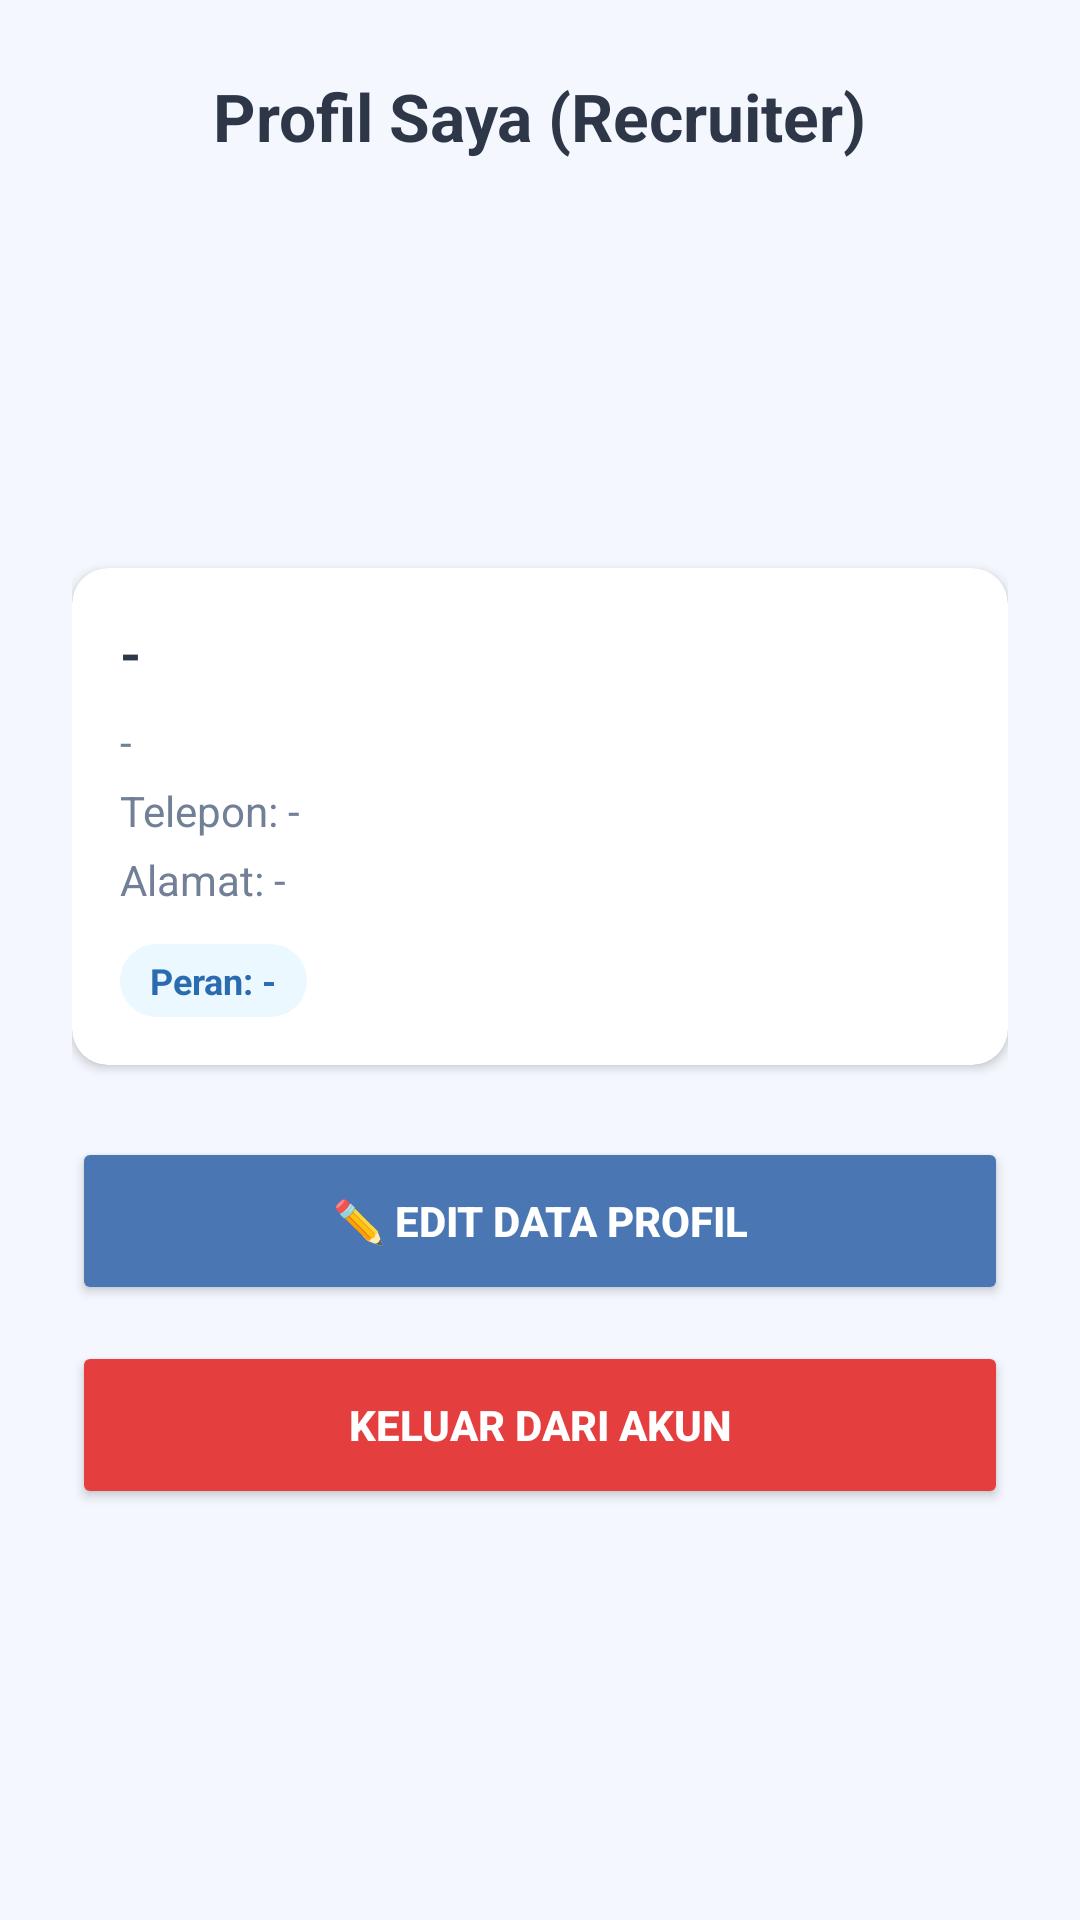

The Android layout XML behind this screen, and the referenced resources:
<!-- AndroidManifest.xml: application theme Theme.JobsKuy -->
<!-- res/layout/fragment_profile.xml -->
<?xml version="1.0" encoding="utf-8"?>
<LinearLayout xmlns:android="http://schemas.android.com/apk/res/android"
    xmlns:app="http://schemas.android.com/apk/res-auto"
    android:layout_width="match_parent"
    android:layout_height="match_parent"
    android:orientation="vertical"
    android:background="#F4F7FE"
    android:padding="24dp"
    android:gravity="center_horizontal">

    <TextView
        android:layout_width="wrap_content"
        android:layout_height="wrap_content"
        android:text="Profil Saya (Recruiter)"
        android:textColor="#2D3748"
        android:textSize="22sp"
        android:textStyle="bold"
        android:layout_marginBottom="20dp"/>

    <ImageView
        android:id="@+id/ivProfilePicRecruiter"
        android:layout_width="100dp"
        android:layout_height="100dp"
        android:src="@android:drawable/sym_def_app_icon"
        android:scaleType="centerCrop"
        android:layout_marginBottom="16dp" />

    <androidx.cardview.widget.CardView
        android:layout_width="match_parent"
        android:layout_height="wrap_content"
        app:cardCornerRadius="12dp"
        android:layout_marginBottom="24dp">

        <LinearLayout
            android:layout_width="match_parent"
            android:layout_height="wrap_content"
            android:orientation="vertical"
            android:padding="16dp"
            android:gravity="start">

            <TextView
                android:id="@+id/tvProfileName"
                android:layout_width="wrap_content"
                android:layout_height="wrap_content"
                android:text="-"
                android:textColor="#2D3748"
                android:textSize="18sp"
                android:textStyle="bold"
                android:layout_marginBottom="8dp"/>

            <TextView
                android:id="@+id/tvProfileEmail"
                android:layout_width="wrap_content"
                android:layout_height="wrap_content"
                android:text="-"
                android:textColor="#718096"
                android:textSize="14sp"
                android:layout_marginBottom="4dp"/>

            <TextView
                android:id="@+id/tvProfilePhone"
                android:layout_width="wrap_content"
                android:layout_height="wrap_content"
                android:text="Telepon: -"
                android:textColor="#718096"
                android:textSize="14sp"
                android:layout_marginBottom="4dp"/>

            <TextView
                android:id="@+id/tvProfileAddress"
                android:layout_width="wrap_content"
                android:layout_height="wrap_content"
                android:text="Alamat: -"
                android:textColor="#718096"
                android:textSize="14sp"
                android:layout_marginBottom="12dp"/>

            <TextView
                android:id="@+id/tvProfileRoleBadge"
                android:layout_width="wrap_content"
                android:layout_height="wrap_content"
                android:background="@android:drawable/toast_frame"
                android:backgroundTint="#EBF8FF"
                android:paddingHorizontal="10dp"
                android:paddingVertical="4dp"
                android:text="Peran: -"
                android:textColor="#2B6CB0"
                android:textSize="12sp"
                android:textStyle="bold" />
        </LinearLayout>
    </androidx.cardview.widget.CardView>

    <Button
        android:id="@+id/btnEditProfileRecruiter"
        android:layout_width="match_parent"
        android:layout_height="56dp"
        android:text="✏️ Edit Data Profil"
        android:textColor="@color/white"
        android:backgroundTint="#4A77B4"
        android:textStyle="bold"
        android:layout_marginBottom="12dp"
        app:cornerRadius="12dp"/>

    <Button
        android:id="@+id/btnLogoutRecruiter"
        android:layout_width="match_parent"
        android:layout_height="56dp"
        android:text="Keluar dari Akun"
        android:textColor="@color/white"
        android:backgroundTint="#E53E3E"
        android:textStyle="bold"
        app:cornerRadius="12dp"/>
</LinearLayout>
<!-- resources referenced by this layout -->
<resources>
  <color name="white">#FFFFFF</color>
  <style name="Theme.JobsKuy" parent="Base.Theme.JobsKuy" />
  <style name="Base.Theme.JobsKuy" parent="Theme.Material3.DayNight.NoActionBar">
          
          
      </style>
</resources>
